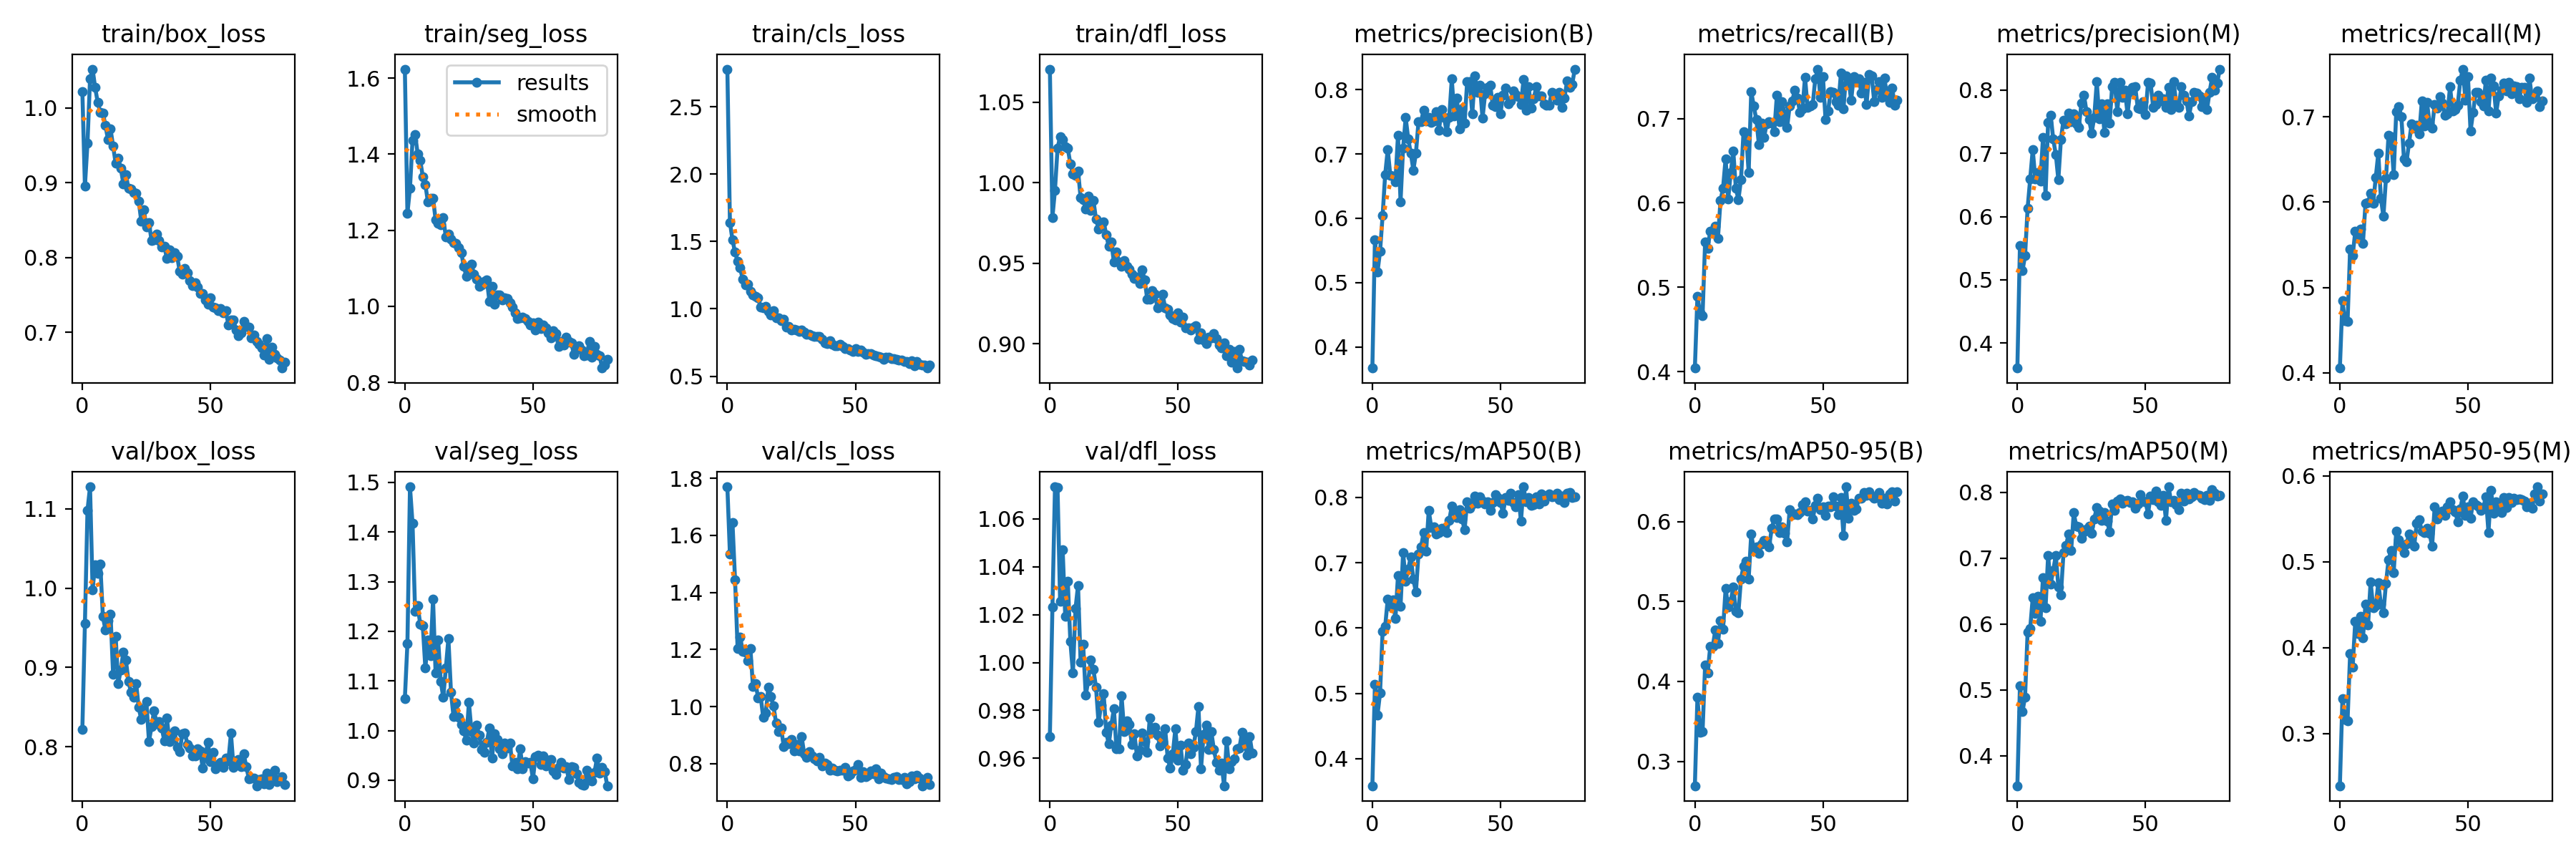

Data behind this chart, as committed beside it:
epoch, train/box_loss, train/seg_loss, train/cls_loss, train/dfl_loss, metrics/precision(B), metrics/recall(B), metrics/mAP50(B), metrics/mAP50-95(B), metrics/precision(M), metrics/recall(M), metrics/mAP50(M), metrics/mAP50-95(M), val/box_loss, val/seg_loss, val/cls_loss, val/dfl_loss, lr/pg0, lr/pg1, lr/pg2
0, 1.022, 1.623, 2.779, 1.071, 0.3673, 0.4041, 0.3587, 0.2696, 0.3606, 0.4056, 0.3545, 0.2393, 0.8223, 1.064, 1.77, 0.969, 0.07024, 0.003307, 0.003307
1, 0.8954, 1.244, 1.642, 0.9785, 0.5663, 0.4894, 0.5144, 0.3803, 0.5543, 0.4841, 0.5066, 0.341, 0.9551, 1.175, 1.535, 1.023, 0.04021, 0.006607, 0.006607
2, 0.9524, 1.31, 1.512, 0.9954, 0.5163, 0.4699, 0.467, 0.3369, 0.5145, 0.4611, 0.4671, 0.3168, 1.098, 1.491, 1.645, 1.073, 0.01014, 0.009875, 0.009875
3, 1.039, 1.437, 1.419, 1.021, 0.5484, 0.4663, 0.5003, 0.3371, 0.5379, 0.4601, 0.4894, 0.3151, 1.128, 1.417, 1.445, 1.073, 0.009851, 0.009851, 0.009851
4, 1.052, 1.452, 1.354, 1.029, 0.6041, 0.5537, 0.5954, 0.4204, 0.6134, 0.5449, 0.5883, 0.3929, 0.9982, 1.24, 1.204, 1.026, 0.009851, 0.009851, 0.009851
5, 1.027, 1.401, 1.303, 1.027, 0.6679, 0.5461, 0.6026, 0.4105, 0.6595, 0.5377, 0.5932, 0.3776, 1.03, 1.252, 1.244, 1.047, 0.009802, 0.009802, 0.009802
6, 1.007, 1.384, 1.218, 1.022, 0.7069, 0.5665, 0.6446, 0.4439, 0.7059, 0.5655, 0.6401, 0.4305, 1.018, 1.214, 1.194, 1.019, 0.009753, 0.009753, 0.009753
7, 0.9942, 1.341, 1.176, 1.021, 0.6668, 0.5676, 0.6336, 0.4442, 0.6592, 0.5571, 0.6162, 0.4163, 1.03, 1.211, 1.192, 1.034, 0.009703, 0.009703, 0.009703
8, 0.9932, 1.32, 1.185, 1.012, 0.6651, 0.5723, 0.6428, 0.4644, 0.6695, 0.5686, 0.6418, 0.4362, 0.9648, 1.126, 1.161, 1.009, 0.009654, 0.009654, 0.009654
9, 0.9767, 1.274, 1.129, 1.006, 0.6568, 0.5575, 0.6146, 0.4476, 0.6559, 0.5514, 0.6038, 0.4111, 0.9471, 1.182, 1.203, 0.9956, 0.009604, 0.009604, 0.009604
10, 0.9577, 1.284, 1.101, 1.004, 0.7291, 0.6026, 0.6804, 0.4761, 0.7255, 0.5984, 0.6705, 0.4505, 0.9593, 1.15, 1.07, 1.022, 0.009555, 0.009555, 0.009555
11, 0.9717, 1.284, 1.091, 1.007, 0.6258, 0.6177, 0.6336, 0.4652, 0.6333, 0.5996, 0.625, 0.4261, 0.9672, 1.265, 1.081, 1.032, 0.009505, 0.009505, 0.009505
12, 0.9489, 1.228, 1.081, 0.9908, 0.7092, 0.6525, 0.7159, 0.5162, 0.749, 0.61, 0.7035, 0.4766, 0.8917, 1.116, 1.031, 1, 0.009456, 0.009456, 0.009456
13, 0.926, 1.217, 1.011, 0.9892, 0.7564, 0.6044, 0.6717, 0.4935, 0.7603, 0.5985, 0.661, 0.4465, 0.9392, 1.183, 1.034, 1.008, 0.009406, 0.009406, 0.009406
14, 0.9324, 1.215, 1.006, 0.9837, 0.7235, 0.6357, 0.6908, 0.5003, 0.7224, 0.6289, 0.6813, 0.4488, 0.88, 1.099, 0.9625, 0.9863, 0.009357, 0.009357, 0.009357
15, 0.9192, 1.233, 1.016, 0.9919, 0.701, 0.6616, 0.7092, 0.5185, 0.698, 0.657, 0.7043, 0.4752, 0.8967, 1.066, 0.9777, 0.9925, 0.009307, 0.009307, 0.009307
16, 0.8986, 1.182, 0.982, 0.983, 0.6749, 0.6173, 0.6748, 0.4876, 0.6583, 0.6047, 0.6565, 0.4508, 0.9193, 1.126, 1.067, 1.001, 0.009258, 0.009258, 0.009258
17, 0.911, 1.189, 0.9567, 0.9892, 0.701, 0.6039, 0.6551, 0.4863, 0.7218, 0.5832, 0.6443, 0.4406, 0.909, 1.185, 1.034, 0.997, 0.009208, 0.009208, 0.009208
18, 0.8922, 1.176, 0.9859, 0.9774, 0.7497, 0.6274, 0.7134, 0.5283, 0.7527, 0.6279, 0.708, 0.4751, 0.8826, 1.078, 1.002, 0.9898, 0.009158, 0.009158, 0.009158
19, 0.8913, 1.167, 0.9313, 0.9713, 0.7502, 0.6848, 0.7244, 0.5442, 0.7461, 0.6786, 0.7191, 0.5024, 0.8685, 1.028, 0.9434, 0.9749, 0.009109, 0.009109, 0.009109
20, 0.8867, 1.166, 0.9327, 0.974, 0.7677, 0.6822, 0.7463, 0.5506, 0.7636, 0.6763, 0.7366, 0.5127, 0.8627, 1.056, 0.9129, 0.9822, 0.009059, 0.009059, 0.009059
21, 0.8855, 1.154, 0.9102, 0.9759, 0.7508, 0.6362, 0.718, 0.5282, 0.7501, 0.6321, 0.7116, 0.4871, 0.8798, 1.027, 0.9237, 0.987, 0.00901, 0.00901, 0.00901
22, 0.8757, 1.141, 0.9223, 0.9677, 0.7568, 0.7319, 0.7803, 0.5842, 0.7622, 0.7058, 0.7686, 0.5355, 0.8495, 1.012, 0.8606, 0.971, 0.00896, 0.00896, 0.00896
23, 0.8484, 1.106, 0.8632, 0.9604, 0.7495, 0.7148, 0.7542, 0.5649, 0.7464, 0.7117, 0.7483, 0.5257, 0.8342, 0.9992, 0.8734, 0.9659, 0.008911, 0.008911, 0.008911
24, 0.8635, 1.078, 0.8703, 0.9631, 0.7517, 0.6984, 0.7554, 0.5687, 0.7411, 0.7002, 0.747, 0.5172, 0.8432, 0.98, 0.8707, 0.974, 0.008861, 0.008861, 0.008861
25, 0.8408, 1.088, 0.8456, 0.9506, 0.7661, 0.6692, 0.7438, 0.56, 0.7792, 0.6508, 0.7305, 0.5102, 0.8566, 1.057, 0.8853, 0.9807, 0.008812, 0.008812, 0.008812
26, 0.847, 1.11, 0.8486, 0.9571, 0.7371, 0.695, 0.7461, 0.572, 0.7914, 0.6469, 0.7403, 0.5201, 0.8068, 0.9985, 0.8453, 0.9639, 0.008762, 0.008762, 0.008762
27, 0.8228, 1.085, 0.8432, 0.9508, 0.7685, 0.6776, 0.7532, 0.5765, 0.7659, 0.6691, 0.7446, 0.5324, 0.8253, 0.9751, 0.8679, 0.9641, 0.008713, 0.008713, 0.008713
28, 0.824, 1.071, 0.8343, 0.948, 0.7563, 0.6935, 0.7518, 0.5734, 0.753, 0.6918, 0.7486, 0.5218, 0.8456, 1.011, 0.8439, 0.986, 0.008663, 0.008663, 0.008663
29, 0.8314, 1.052, 0.8454, 0.9517, 0.7344, 0.6963, 0.746, 0.5687, 0.732, 0.6863, 0.7375, 0.518, 0.8295, 0.991, 0.8941, 0.9713, 0.008614, 0.008614, 0.008614
30, 0.8231, 1.056, 0.8259, 0.9479, 0.7562, 0.6944, 0.7652, 0.5915, 0.7566, 0.6902, 0.7594, 0.5449, 0.8318, 0.962, 0.8336, 0.9757, 0.008564, 0.008564, 0.008564
31, 0.8145, 1.067, 0.8124, 0.9462, 0.8165, 0.6843, 0.7868, 0.6033, 0.813, 0.6802, 0.777, 0.5487, 0.8235, 0.9566, 0.8223, 0.9743, 0.008515, 0.008515, 0.008515
32, 0.8152, 1.07, 0.812, 0.9432, 0.759, 0.7276, 0.779, 0.6028, 0.7548, 0.7188, 0.7709, 0.5351, 0.8074, 0.9764, 0.8429, 0.9657, 0.008466, 0.008466, 0.008466
33, 0.7986, 1.014, 0.798, 0.9403, 0.787, 0.6967, 0.7688, 0.5862, 0.7783, 0.6895, 0.7568, 0.5342, 0.8361, 1.005, 0.8274, 0.9702, 0.008416, 0.008416, 0.008416
34, 0.8102, 1.053, 0.7938, 0.9415, 0.7384, 0.7204, 0.7812, 0.5929, 0.7326, 0.7169, 0.7687, 0.5386, 0.8063, 0.9445, 0.8173, 0.961, 0.008367, 0.008367, 0.008367
35, 0.8, 1.005, 0.7926, 0.9374, 0.7701, 0.7054, 0.767, 0.5855, 0.7778, 0.6928, 0.7566, 0.533, 0.8118, 0.9942, 0.8096, 0.9633, 0.008317, 0.008317, 0.008317
36, 0.8062, 1.03, 0.795, 0.9458, 0.7481, 0.6891, 0.7507, 0.5741, 0.7473, 0.6866, 0.7402, 0.518, 0.8198, 0.9825, 0.8225, 0.9705, 0.008268, 0.008268, 0.008268
37, 0.802, 1.03, 0.7752, 0.9398, 0.8124, 0.7151, 0.793, 0.6151, 0.8058, 0.7144, 0.7818, 0.5638, 0.799, 0.9638, 0.7914, 0.967, 0.008218, 0.008218, 0.008218
38, 0.7813, 1.016, 0.7473, 0.9278, 0.8126, 0.7211, 0.7836, 0.6086, 0.8115, 0.71, 0.7718, 0.55, 0.7936, 0.9526, 0.8028, 0.9624, 0.008169, 0.008169, 0.008169
39, 0.7779, 1.022, 0.7397, 0.9275, 0.7622, 0.7335, 0.7902, 0.6097, 0.7662, 0.7238, 0.787, 0.5568, 0.8163, 0.9754, 0.7968, 0.977, 0.008119, 0.008119, 0.008119
40, 0.7856, 1.02, 0.7639, 0.9332, 0.8212, 0.7246, 0.8026, 0.6087, 0.8126, 0.7163, 0.7897, 0.5589, 0.8175, 0.9645, 0.7778, 0.971, 0.00807, 0.00807, 0.00807
41, 0.78, 1.009, 0.739, 0.9307, 0.7952, 0.7076, 0.7909, 0.6116, 0.7888, 0.7019, 0.7831, 0.554, 0.8033, 0.975, 0.7833, 0.9729, 0.00802, 0.00802, 0.00802
42, 0.7695, 0.9974, 0.7252, 0.9224, 0.8066, 0.7117, 0.8007, 0.6209, 0.7992, 0.7036, 0.7863, 0.5636, 0.7986, 0.9279, 0.7772, 0.9697, 0.007971, 0.007971, 0.007971
43, 0.7628, 0.9827, 0.7258, 0.9252, 0.7553, 0.7492, 0.794, 0.625, 0.762, 0.7351, 0.7881, 0.5699, 0.7882, 0.9358, 0.7735, 0.9653, 0.007921, 0.007921, 0.007921
44, 0.7665, 0.9672, 0.7343, 0.9306, 0.793, 0.7131, 0.7903, 0.613, 0.7973, 0.7071, 0.7838, 0.5608, 0.7883, 0.9233, 0.7769, 0.967, 0.007872, 0.007872, 0.007872
45, 0.7605, 0.9688, 0.7215, 0.9224, 0.8031, 0.715, 0.7929, 0.6137, 0.804, 0.7087, 0.7859, 0.5583, 0.7976, 0.9628, 0.7776, 0.9723, 0.007822, 0.007822, 0.007822
46, 0.752, 0.9706, 0.7069, 0.9215, 0.8069, 0.7166, 0.7802, 0.6028, 0.8052, 0.7136, 0.7754, 0.5466, 0.7948, 0.9235, 0.7859, 0.96, 0.007772, 0.007772, 0.007772
47, 0.7521, 0.9668, 0.7069, 0.9179, 0.7755, 0.7472, 0.7922, 0.6204, 0.7713, 0.7427, 0.7825, 0.5614, 0.7727, 0.9367, 0.7564, 0.9558, 0.007723, 0.007723, 0.007723
48, 0.7436, 0.9595, 0.6939, 0.9154, 0.7733, 0.7587, 0.8043, 0.6291, 0.7704, 0.7557, 0.7964, 0.5763, 0.7886, 0.9346, 0.7606, 0.962, 0.007673, 0.007673, 0.007673
49, 0.7379, 0.9516, 0.6855, 0.9146, 0.7877, 0.7252, 0.7999, 0.6146, 0.7814, 0.7194, 0.7862, 0.5542, 0.8056, 0.936, 0.7735, 0.9725, 0.007624, 0.007624, 0.007624
50, 0.7466, 0.9568, 0.7059, 0.9193, 0.7626, 0.7494, 0.7928, 0.6184, 0.7612, 0.7469, 0.7859, 0.5636, 0.7813, 0.902, 0.7791, 0.9592, 0.007574, 0.007574, 0.007574
51, 0.7337, 0.9371, 0.6816, 0.9134, 0.7914, 0.699, 0.7758, 0.6079, 0.8118, 0.6833, 0.7673, 0.5506, 0.7933, 0.948, 0.7962, 0.9655, 0.007525, 0.007525, 0.007525
52, 0.733, 0.9588, 0.6927, 0.9166, 0.8029, 0.7088, 0.7995, 0.6189, 0.8109, 0.7049, 0.7942, 0.5696, 0.772, 0.95, 0.7519, 0.9552, 0.007476, 0.007476, 0.007476
53, 0.7293, 0.9421, 0.6761, 0.9099, 0.7778, 0.7318, 0.7957, 0.6182, 0.7731, 0.7287, 0.7883, 0.5662, 0.7774, 0.9319, 0.7717, 0.9574, 0.007426, 0.007426, 0.007426
54, 0.7317, 0.9506, 0.6634, 0.9097, 0.7819, 0.7308, 0.8065, 0.631, 0.7773, 0.7289, 0.8021, 0.5647, 0.7807, 0.9484, 0.7533, 0.9665, 0.007377, 0.007377, 0.007377
55, 0.7259, 0.9424, 0.6669, 0.9087, 0.7975, 0.7204, 0.7923, 0.619, 0.7919, 0.7177, 0.785, 0.5597, 0.7744, 0.9282, 0.7582, 0.962, 0.007327, 0.007327, 0.007327
56, 0.7287, 0.9303, 0.668, 0.9104, 0.7925, 0.7159, 0.7852, 0.609, 0.7828, 0.7122, 0.7795, 0.5633, 0.7856, 0.9394, 0.7734, 0.9646, 0.007278, 0.007278, 0.007278
57, 0.7104, 0.9167, 0.6598, 0.9113, 0.7887, 0.7537, 0.8039, 0.6298, 0.7856, 0.7429, 0.7957, 0.5755, 0.7819, 0.942, 0.7636, 0.971, 0.007228, 0.007228, 0.007228
58, 0.7165, 0.9355, 0.6505, 0.9029, 0.7764, 0.7117, 0.7634, 0.5827, 0.7727, 0.7063, 0.7571, 0.534, 0.817, 0.9188, 0.7816, 0.9816, 0.007178, 0.007178, 0.007178
59, 0.7169, 0.9274, 0.6464, 0.9067, 0.8152, 0.751, 0.8164, 0.6434, 0.8041, 0.7456, 0.8082, 0.5829, 0.7741, 0.9112, 0.7459, 0.9555, 0.007129, 0.007129, 0.007129
... 20 more rows
